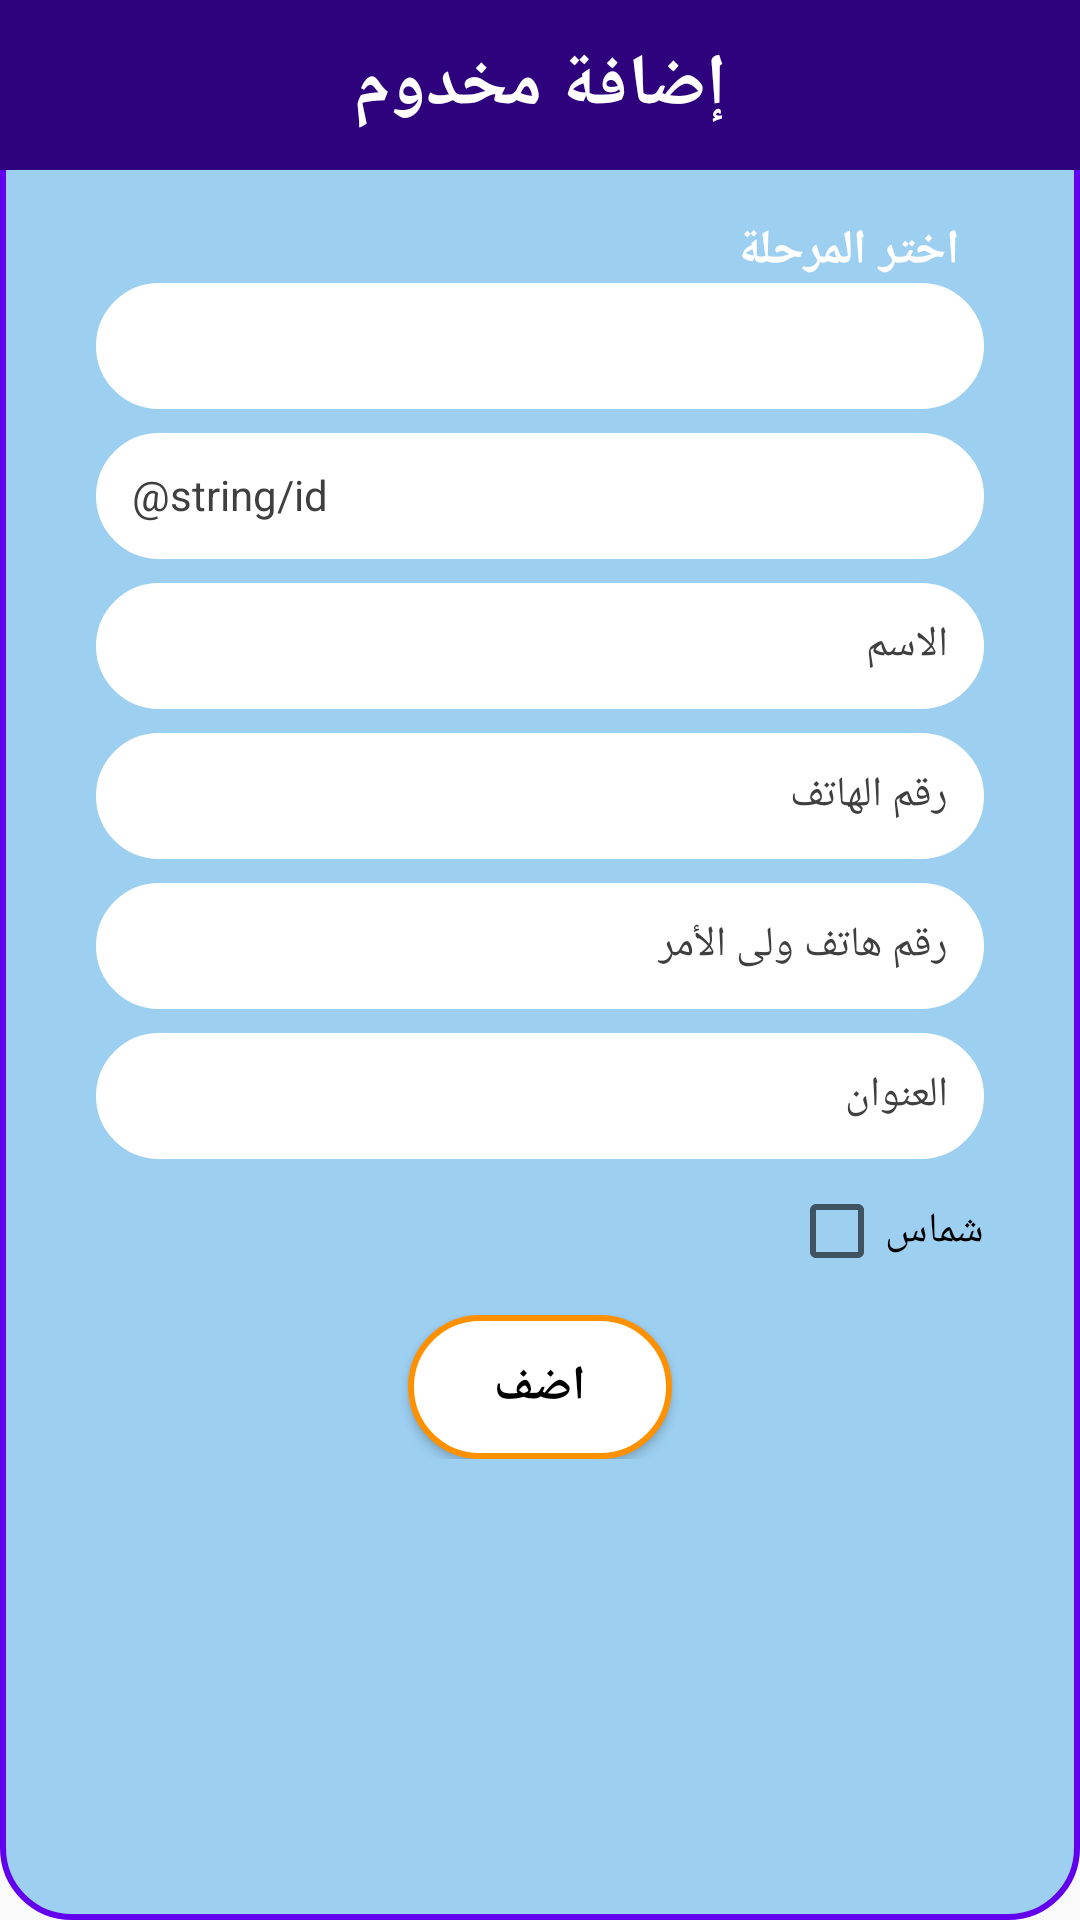

Reconstruct the res/layout file that produces this screen, plus the resources it refers to.
<!-- AndroidManifest.xml: application theme AppTheme -->
<!-- res/layout/activity_add_student.xml -->
<?xml version="1.0" encoding="utf-8"?>
<RelativeLayout xmlns:android="http://schemas.android.com/apk/res/android"
    xmlns:app="http://schemas.android.com/apk/res-auto"
    xmlns:tools="http://schemas.android.com/tools"
    android:layout_width="match_parent"
    android:layout_height="match_parent"
    android:background="@drawable/rect_dialog_box"
    tools:context=".activites.AddStudentActivity">

    <TextView
        android:id="@+id/d_title"
        android:layout_width="match_parent"
        android:layout_height="wrap_content"
        android:padding="12dp"
        android:gravity="center"
        android:text="@string/m_add_student"
        android:textSize="24sp"
        android:background="@color/primaryColor"
        android:textColor="@color/white"
        android:textStyle="bold"/>

    <ProgressBar
        android:id="@+id/progressBar"
        android:layout_width="wrap_content"
        android:layout_height="wrap_content"
        android:layout_alignParentTop="true"
        android:layout_marginTop="4dp"
        android:layout_marginStart="4dp"
        android:layout_alignParentStart="true"
        android:layout_gravity="center_horizontal|top"
        android:indeterminate="true"
        android:indeterminateDrawable="@drawable/progress_bar_black"
        android:visibility="gone" />

    <android.support.v4.widget.NestedScrollView
        android:layout_width="match_parent"
        android:layout_height="wrap_content"
        android:layout_below="@id/d_title">

        <LinearLayout
            android:layout_width="match_parent"
            android:layout_height="wrap_content"
            android:padding="16dp"
            android:orientation="vertical">

            <TextView
                android:layout_width="match_parent"
                android:layout_height="wrap_content"
                android:layout_marginLeft="24dp"
                android:layout_marginRight="24dp"
                android:text="@string/choose_level"
                android:layout_gravity="center_horizontal"
                android:textSize="16sp"
                android:textColor="@color/white"
                android:textStyle="bold"/>

            <Spinner
                android:id="@+id/sp_levels"
                android:layout_width="match_parent"
                android:layout_height="42dp"
                android:layout_marginLeft="16dp"
                android:layout_marginRight="16dp"
                android:background="@drawable/rect_white_box"/>

            <EditText
                android:id="@+id/et_id"
                android:layout_width="match_parent"
                android:layout_height="42dp"
                android:background="@drawable/rect_white_box"
                android:hint="@string/id"
                android:layout_marginTop="8dp"
                android:imeActionLabel="@string/id"
                android:imeOptions="actionNext"
                android:layout_marginLeft="16dp"
                android:layout_marginRight="16dp"
                android:inputType="text"
                android:maxLines="1"
                android:padding="12dp"
                android:textColor="#3F3F3F"
                android:textColorHint="#3F3F3F"
                android:textSize="14sp" />

            <EditText
                android:id="@+id/et_name"
                android:layout_width="match_parent"
                android:layout_height="42dp"
                android:background="@drawable/rect_white_box"
                android:hint="@string/name"
                android:imeActionLabel="@string/name"
                android:imeOptions="actionNext"
                android:layout_marginLeft="16dp"
                android:layout_marginRight="16dp"
                android:layout_marginTop="8dp"
                android:inputType="text"
                android:maxLines="1"
                android:padding="12dp"
                android:textColor="#3F3F3F"
                android:textColorHint="#3F3F3F"
                android:textSize="14sp" />

            <EditText
                android:id="@+id/et_email"
                android:layout_width="match_parent"
                android:layout_height="42dp"
                android:background="@drawable/rect_white_box"
                android:hint="@string/email"
                android:imeActionLabel="@string/email"
                android:imeOptions="actionNext"
                android:layout_marginLeft="16dp"
                android:layout_marginTop="8dp"
                android:layout_marginRight="16dp"
                android:inputType="textEmailSubject"
                android:visibility="gone"
                android:maxLines="1"
                android:padding="12dp"
                android:textColor="#3F3F3F"
                android:textColorHint="#3F3F3F"
                android:textSize="14sp" />

            <EditText
                android:id="@+id/et_mobile"
                android:layout_width="match_parent"
                android:layout_height="42dp"
                android:background="@drawable/rect_white_box"
                android:hint="@string/mobile"
                android:imeActionLabel="@string/mobile"
                android:layout_marginTop="8dp"
                android:imeOptions="actionNext"
                android:layout_marginLeft="16dp"
                android:layout_marginRight="16dp"
                android:inputType="phone"
                android:gravity="end|right"
                android:maxLines="1"
                android:padding="12dp"
                android:textColor="#3F3F3F"
                android:textColorHint="#3F3F3F"
                android:textSize="14sp" />

            <EditText
                android:id="@+id/et_mobile2"
                android:layout_width="match_parent"
                android:layout_height="42dp"
                android:background="@drawable/rect_white_box"
                android:hint="@string/mobile_family"
                android:imeActionLabel="@string/mobile_family"
                android:layout_marginTop="8dp"
                android:imeOptions="actionNext"
                android:layout_marginLeft="16dp"
                android:layout_marginRight="16dp"
                android:inputType="phone"
                android:gravity="end|right"
                android:maxLines="1"
                android:padding="12dp"
                android:textColor="#3F3F3F"
                android:textColorHint="#3F3F3F"
                android:textSize="14sp" />

            <EditText
                android:id="@+id/et_address"
                android:layout_width="match_parent"
                android:layout_height="42dp"
                android:background="@drawable/rect_white_box"
                android:hint="@string/address"
                android:visibility="visible"
                android:imeActionLabel="@string/address"
                android:imeOptions="actionDone"
                android:layout_marginTop="8dp"
                android:layout_marginLeft="16dp"
                android:layout_marginRight="16dp"
                android:inputType="text"
                android:lines="2"
                android:padding="12dp"
                android:textColor="#3F3F3F"
                android:textColorHint="#3F3F3F"
                android:textSize="14sp" />

            <android.support.v7.widget.AppCompatCheckBox
                android:id="@+id/cb_shamas"
                android:layout_width="wrap_content"
                android:layout_height="wrap_content"
                android:text="@string/shamas"
                android:gravity="start|center_vertical"
                android:layout_marginTop="8dp"
                android:layout_marginLeft="16dp"
                android:layout_marginRight="16dp"
                android:layout_gravity="end" />

            <Button
                android:id="@+id/btn_add"
                android:layout_width="wrap_content"
                android:layout_height="wrap_content"
                android:layout_marginTop="12dp"
                android:background="@drawable/btn_white_selector"
                android:paddingLeft="16dp"
                android:paddingRight="16dp"
                android:paddingTop="4dp"
                android:paddingBottom="4dp"
                android:layout_gravity="center_horizontal"
                android:text="@string/add"
                android:textColor="@color/black"
                android:textSize="16sp"
                android:textStyle="bold" />

        </LinearLayout>

    </android.support.v4.widget.NestedScrollView>

</RelativeLayout>
<!-- resources referenced by this layout -->
<resources>
  <color name="black">#000000</color>
  <color name="primaryColor">#2E027C</color>
  <color name="white">#ffffff</color>
  <!-- drawable btn_white_selector (drawable) -->
  <?xml version="1.0" encoding="utf-8"?>
  <selector xmlns:android="http://schemas.android.com/apk/res/android">
      <item  android:state_selected="true">
          <shape android:shape="rectangle">
  
              <solid android:color="#aaffffff" />
  
              <corners android:radius="23dp"/>
  
              <size android:height="40dp" android:width="40dp"/>
              <stroke android:color="@color/white" android:width="1dp"/>
  
          </shape>
  
      </item>
  
      <item  android:state_pressed="true">
          <shape android:shape="rectangle">
  
              <solid android:color="#aaffffff" />
  
              <corners android:radius="23dp"/>
  
              <size android:height="40dp" android:width="40dp"/>
  
              <stroke android:color="@color/white" android:width="1dp"/>
  
          </shape>
  
      </item>
  
      <item  android:state_focused="true">
          <shape android:shape="rectangle">
  
              <solid android:color="#aaffffff" />
  
              <size android:height="40dp" android:width="40dp"/>
  
              <stroke android:color="@color/white" android:width="1dp"/>
  
              <corners android:radius="23dp"/>
  
          </shape>
  
      </item>
  
      <item
          android:state_selected="false" >
  
          <shape android:shape="rectangle">
  
              <corners android:radius="23dp"/>
  
              <solid android:color="@color/white" />
  
              <size android:height="40dp" android:width="40dp"/>
  
              <stroke android:color="@color/secondaryColor" android:width="2dp"/>
  
          </shape>
  
      </item>
  </selector>
  <!-- drawable progress_bar_black (drawable) -->
  <?xml version="1.0" encoding="utf-8"?>
  <rotate xmlns:android="http://schemas.android.com/apk/res/android"
      android:fromDegrees="0"
      android:pivotX="50%"
      android:pivotY="50%"
      android:toDegrees="1080">
  
      <shape
          android:shape="ring"
          android:innerRadius="10dp"
          android:thickness="4dp"
          android:useLevel="false" >
  
          <size
              android:height="14dp"
              android:width="14dp" />
  
          <gradient
              android:angle="0"
              android:endColor="@color/black"
              android:centerColor="#90000000"
              android:startColor="#00000000"
              android:type="sweep"
              android:useLevel="false" />
  
      </shape>
  
  </rotate>
  <!-- drawable rect_dialog_box (drawable) -->
  <?xml version="1.0" encoding="utf-8"?>
  <shape xmlns:android="http://schemas.android.com/apk/res/android" >
      <stroke
          android:width="2dp"
          android:color="@color/colorPrimary" />
      <solid android:color="#ee97CCF0" />
      <corners android:radius="23dp" />
  </shape>
  <!-- drawable rect_white_box (drawable) -->
  <?xml version="1.0" encoding="utf-8"?>
  <shape xmlns:android="http://schemas.android.com/apk/res/android" >
      <stroke
          android:width="2dp"
          android:color="@color/white" />
      <solid android:color="@color/white" />
      <corners android:radius="23dp" />
  </shape>
  <string name="add">اضف</string>
  <string name="address">العنوان</string>
  <string name="choose_level">اختر المرحلة</string>
  <string name="m_add_student">إضافة مخدوم</string>
  <string name="mobile">رقم الهاتف</string>
  <string name="mobile_family">رقم هاتف ولى الأمر</string>
  <string name="name">الاسم</string>
  <string name="shamas">شماس</string>
  <style name="AppTheme" parent="Theme.AppCompat.DayNight.DarkActionBar">
          
          <item name="colorPrimary">@color/primaryColor</item>
          <item name="colorPrimaryDark">@color/primaryColor</item>
          <item name="colorAccent">@color/secondaryColor</item>
      </style>
  <color name="secondaryColor">#ff9100</color>
  <!-- not gathered from this repository: default colours our renderer supplied (Android Studio template values) -->
  <color name="colorPrimary">#FF6200EE</color>
</resources>
